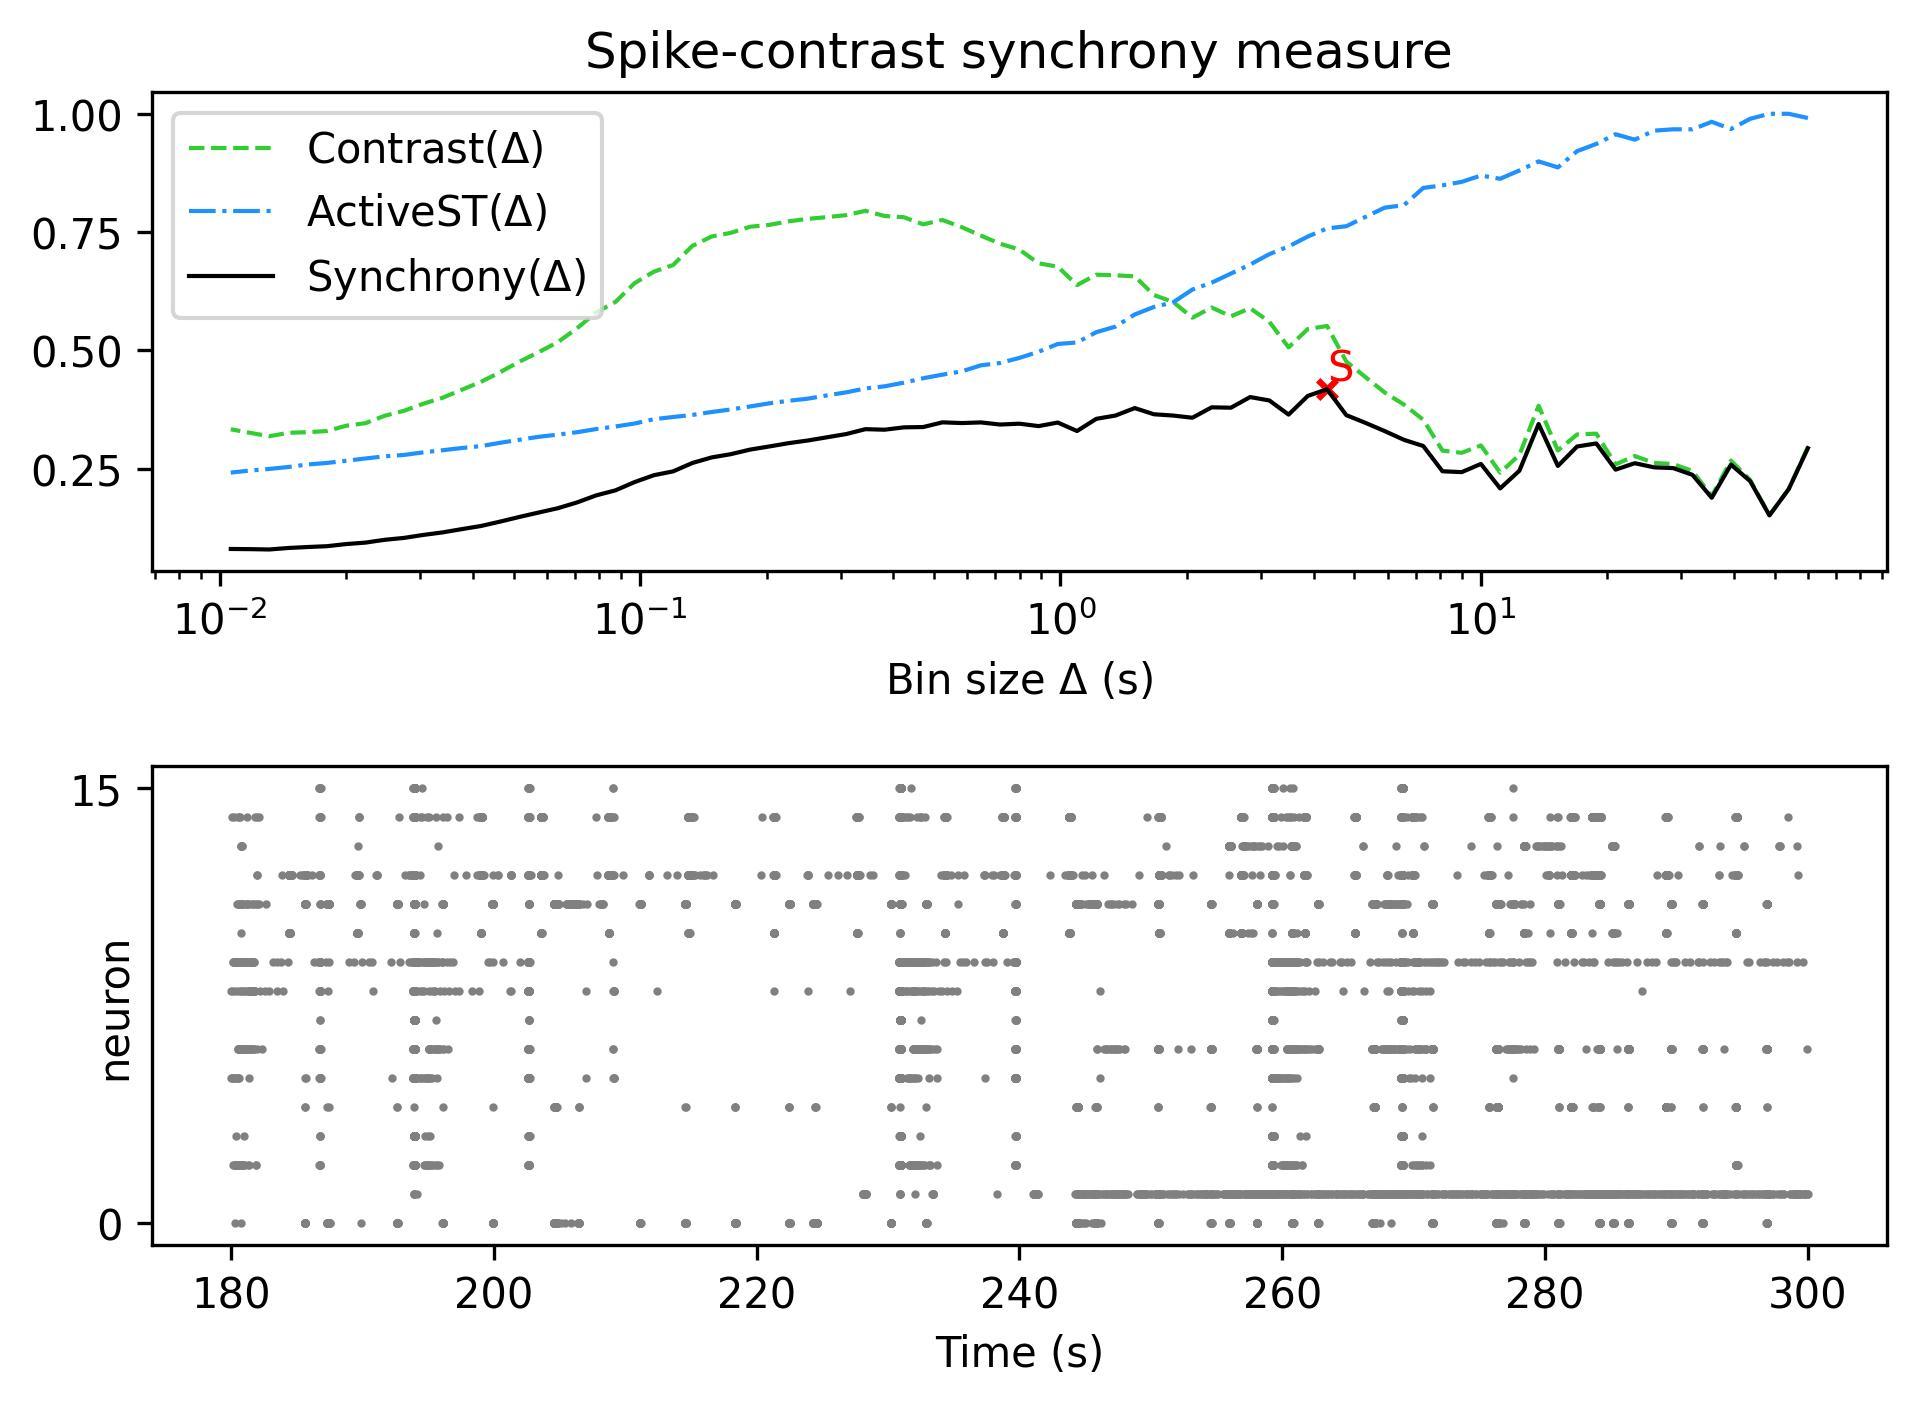

The table this chart was drawn from, first rows:
, Spike-contrast (60.0 s), Spike-contrast (54.0 s), Spike-contrast (48.6 s), Spike-contrast (43.74 s), Spike-contrast (39.366 s), Spike-contrast (35.429 s), Spike-contrast (31.886 s), Spike-contrast (28.698 s), Spike-contrast (25.828 s), Spike-contrast (23.245 s), Spike-contrast (20.921 s), Spike-contrast (18.829 s), Spike-contrast (16.946 s), Spike-contrast (15.251 s), Spike-contrast (13.726 s), Spike-contrast (12.353 s), Spike-contrast (11.118 s), Spike-contrast (10.006 s), Spike-contrast (9.006 s), Spike-contrast (8.105 s), Spike-contrast (7.295 s), Spike-contrast (6.565 s), Spike-contrast (5.909 s)
0, 0.2936, 0.207, 0.1517, 0.2239, 0.2588, 0.1889, 0.2372, 0.2515, 0.2532, 0.2619, 0.2483, 0.3036, 0.2972, 0.256, 0.3447, 0.246, 0.2087, 0.2604, 0.243, 0.2449, 0.2983, 0.3112, 0.3296
